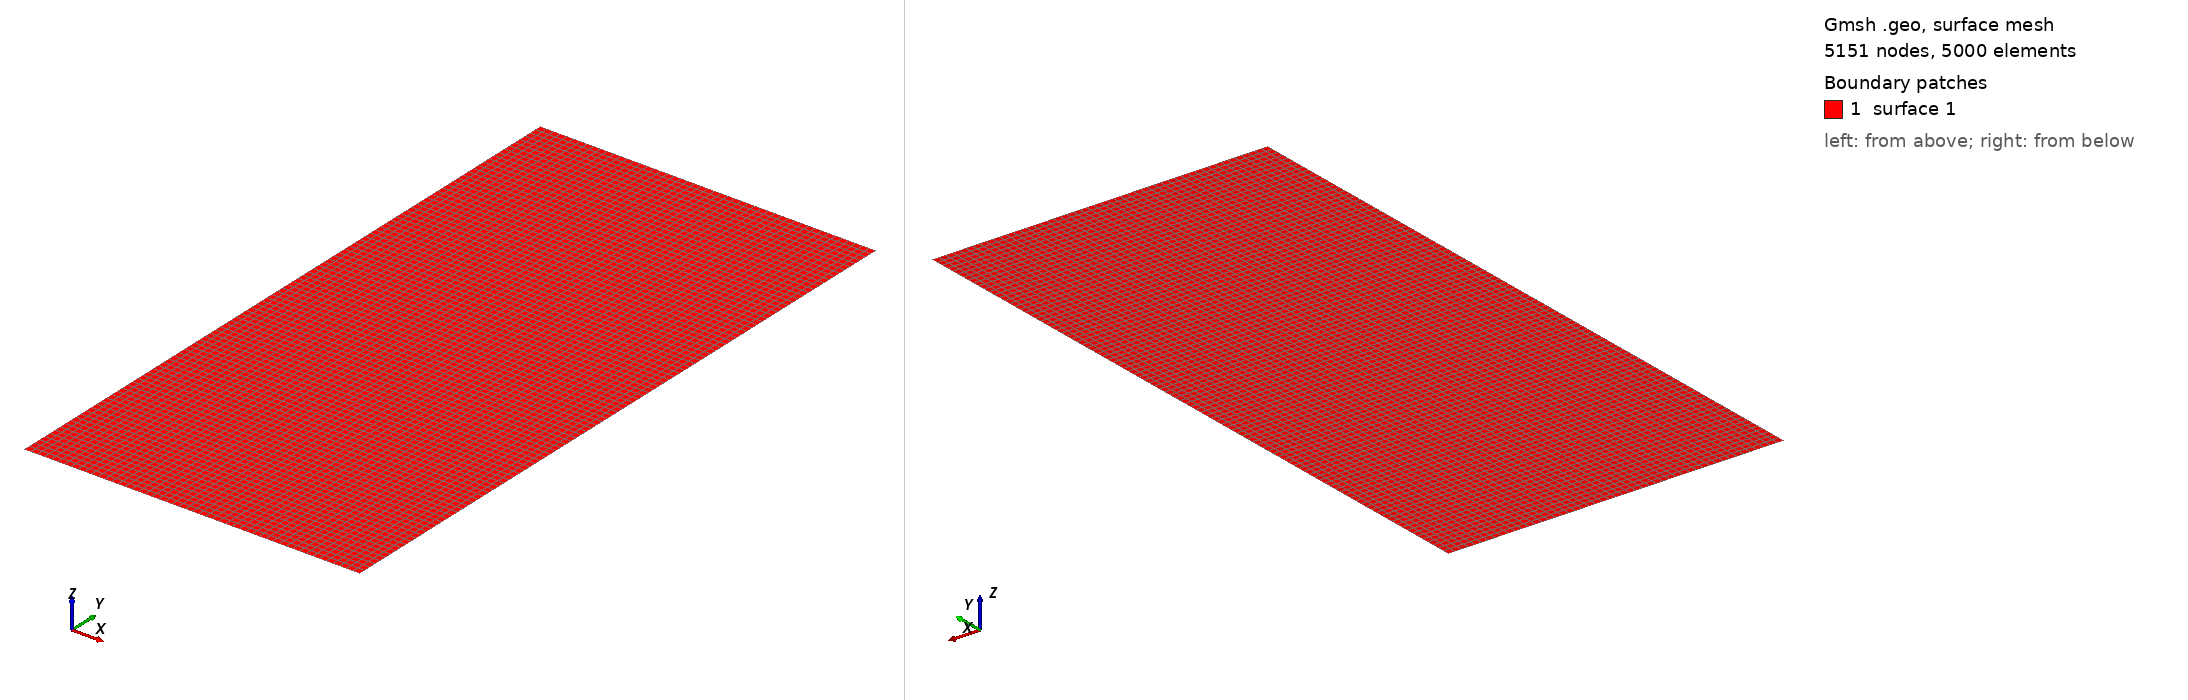

Gmsh geometry script, surface-meshed: 5151 nodes, 5000 surface elements. Boundary patches (legend numbers): 1 surface 1. Left view from above one corner, right view from below the opposite corner. The script declares no physical surfaces, so the legend lists its geometric surfaces. The drawing asked Gmsh for element sizes between 1% and 20% of the model's largest extent; the script's own settings can give other sizes.

=== half_lattice_rectangular.geo (drawn) ===
cl_fine = 0.01;
cl_mid = cl_fine * 2;
cl_coarse = cl_fine * 4;
cl_coarsest = cl_fine * 6;

Point(2) = {3.5, -3.5, 0, cl_coarsest};

Point(4) = {3.5, 3.5, 0, cl_coarsest};
Point(131) = { 0.0, -3.5, 0, cl_coarsest };
Point(142) = { 0.0, 3.5, 0, cl_coarsest };


Recombine Surface "*";
//+
Line(1) = {142, 4};
//+
Line(2) = {2, 4};
//+
Line(3) = {2, 131};
//+
Line(4) = {131, 142};
//+
Curve Loop(1) = {4, 1, -2, 3};
//+
Plane Surface(1) = {1};
Transfinite Surface {1};
Physical Curve("void", 61) =  {1, 2, 3};
Physical Curve("reflecting") = {4};
Recombine Surface "*";
